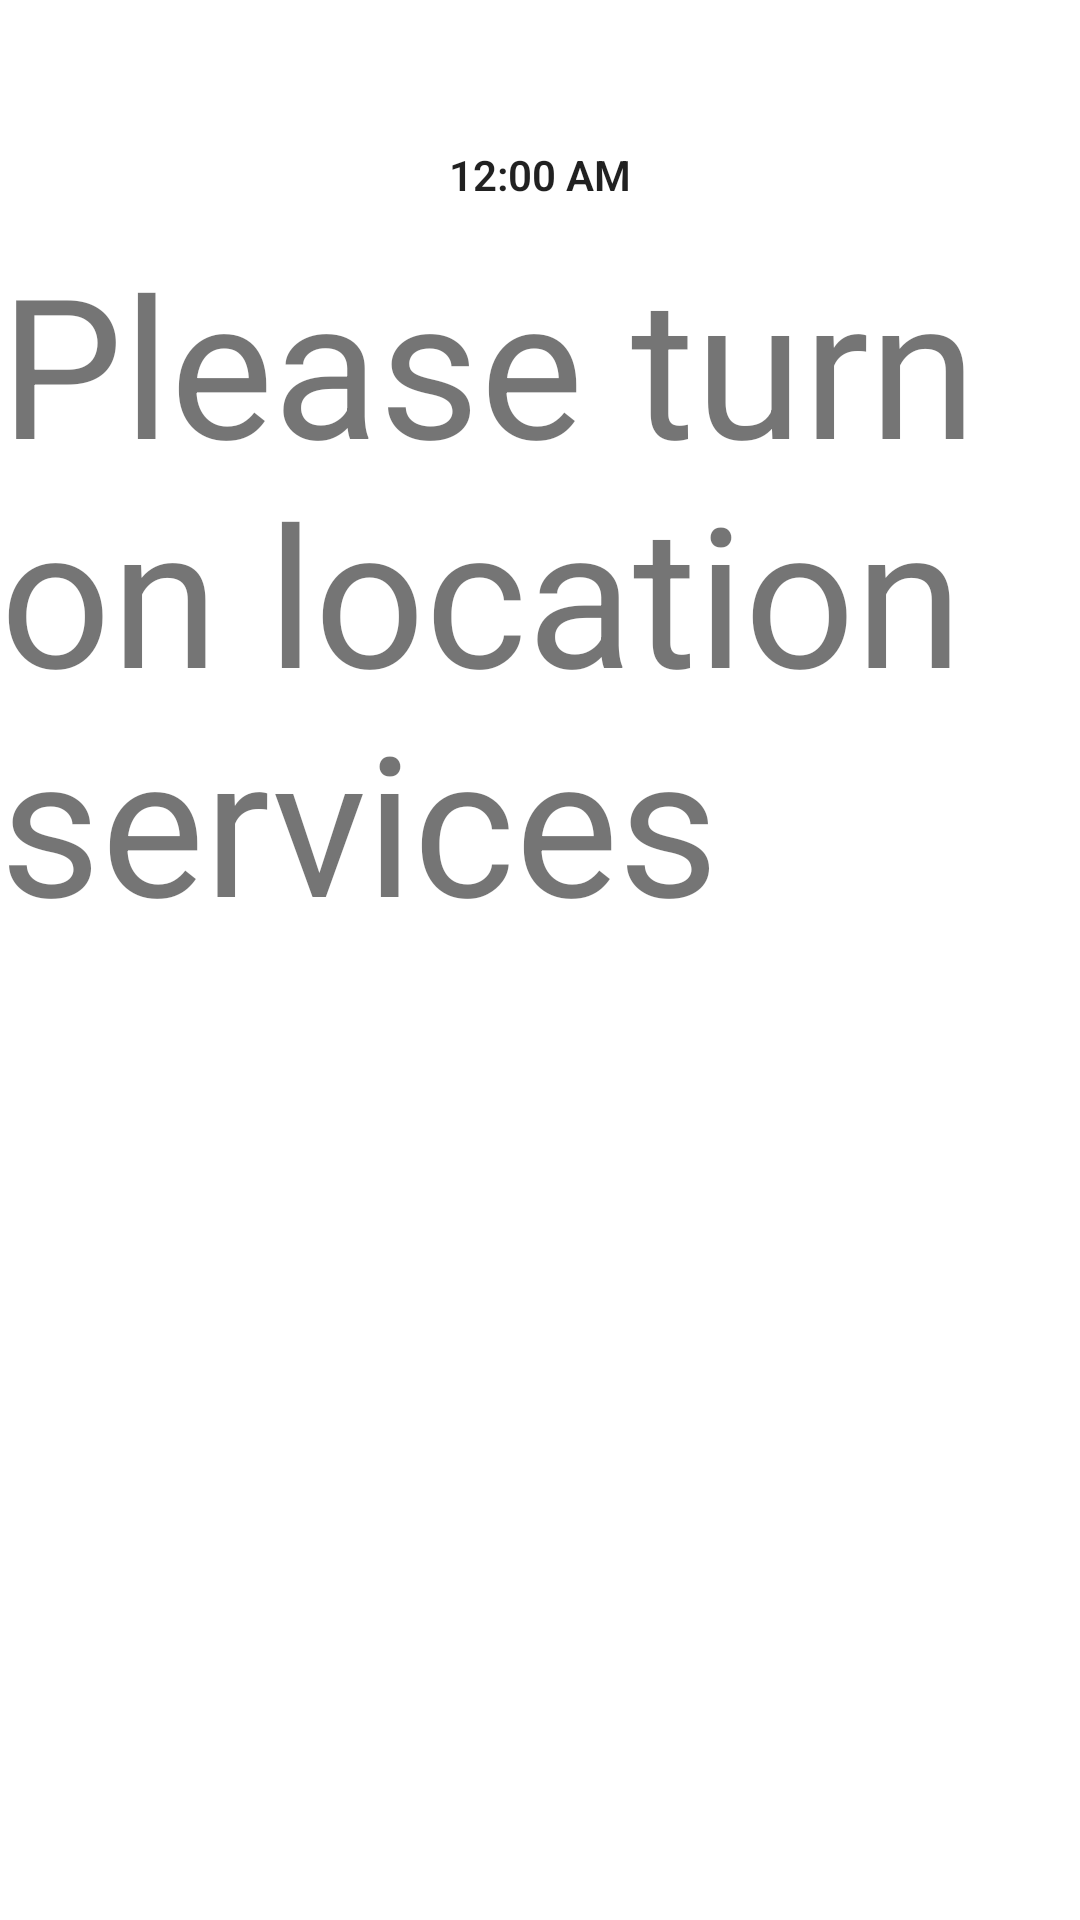

Write the Android layout XML for this screen, with the resource values it uses.
<!-- AndroidManifest.xml: application theme Theme.WeatherToday -->
<!-- res/layout/activity_main.xml -->
<?xml version="1.0" encoding="utf-8"?>
<RelativeLayout xmlns:android="http://schemas.android.com/apk/res/android"
    xmlns:app="http://schemas.android.com/apk/res-auto"
    xmlns:tools="http://schemas.android.com/tools"
    android:id="@+id/srcview"
    android:layout_width="match_parent"
    android:layout_height="match_parent"
    tools:context=".MainActivity"
    android:background="@drawable/day">

    <TextView
        android:id="@+id/textView"
        android:text="Please turn on location services"
        android:layout_width="wrap_content"
        android:layout_height="wrap_content"
        android:layout_below="@id/textClock"
        android:layout_centerInParent="true"
        android:layout_marginTop="10dp"
        android:layout_marginBottom="10dp"
        android:fontFamily="sans-serif-thin"
        android:textSize="65dp"
        android:textStyle="bold" />

    <TextView
        android:id="@+id/citylabel"
        android:layout_width="wrap_content"
        android:layout_height="wrap_content"
        android:layout_centerHorizontal="true"
        android:layout_marginTop="15dp"
        android:fontFamily="sans-serif-light"
        android:textSize="25dp"
        android:textStyle="bold" />
    <TextView
        android:id="@+id/status"
        android:layout_width="wrap_content"
        android:layout_height="wrap_content"
        android:layout_below="@id/textView"
        android:layout_centerHorizontal="true"
        android:fontFamily="sans-serif-light"
        android:textSize="25dp"
        android:textStyle="bold" />


    <TextView
        android:id="@+id/maxtemp"
        android:layout_width="wrap_content"
        android:layout_height="wrap_content"
       android:layout_below="@id/status"
        android:layout_marginTop="40dp"
        android:layout_marginStart="20dp"
        android:fontFamily="sans-serif-light"
        android:textSize="15dp" />

    <TextView
        android:id="@+id/mintemp"
        android:layout_width="wrap_content"
        android:layout_height="wrap_content"
        android:layout_below="@id/maxtemp"
        android:layout_marginStart="20dp"
        android:layout_marginTop="20dp"
        android:fontFamily="sans-serif-light"
        android:textSize="15dp" />



    <TextView
        android:id="@+id/feelslike"
        android:layout_width="wrap_content"
        android:layout_height="wrap_content"
        android:layout_alignParentRight="true"
        android:layout_below="@id/status"
        android:layout_marginTop="40dp"
        android:layout_marginEnd="20dp"
        android:fontFamily="sans-serif-light"
        android:textSize="15dp"
        />

    <TextView
        android:id="@+id/humidity"
        android:layout_width="wrap_content"
        android:layout_height="wrap_content"
        android:layout_below="@id/feelslike"
        android:layout_alignParentRight="true"
        android:layout_marginTop="20dp"
        android:layout_marginEnd="20dp"
        android:fontFamily="sans-serif-light"
        android:textSize="15dp" />

    <androidx.recyclerview.widget.RecyclerView
        android:layout_marginTop="20dp"
        android:layout_width="match_parent"
        android:layout_height="150dp"
        android:layout_below="@id/humidity"
        android:id="@+id/hourlyview"
        />
    <androidx.recyclerview.widget.RecyclerView
        android:id="@+id/recyview"
        android:layout_width="match_parent"
        android:layout_height="match_parent"
android:layout_below="@id/hourlyview"
        />

    <TextClock
        android:id="@+id/textClock"
        android:layout_width="wrap_content"
        android:layout_height="wrap_content"
        android:layout_below="@id/citylabel"
        android:layout_centerHorizontal="true"
        android:fontFamily="sans-serif-light"
        android:textStyle="bold"/>


<androidx.recyclerview.widget.RecyclerView
    android:layout_width="match_parent"
    android:layout_height="match_parent"
    android:id="@+id/cityRecyView"
    android:visibility="invisible"
    android:background="@color/black"
/>
<ImageView
    android:id="@+id/info"
    android:layout_width="30dp"
    android:layout_height="30dp"
    android:src="@drawable/info"
    android:layout_alignParentBottom="true"
    android:layout_alignParentEnd="true"/>
</RelativeLayout>
<!-- resources referenced by this layout -->
<resources>
  <style name="Theme.WeatherToday" parent="Theme.MaterialComponents.Light.DarkActionBar">
          
  
          <item name="colorPrimary">@color/black</item>
          <item name="colorPrimaryVariant">@color/black</item>
          <item name="colorOnPrimary">@color/white</item>
          
          <item name="colorSecondary">@color/teal_200</item>
          <item name="colorSecondaryVariant">@color/teal_700</item>
          <item name="colorOnSecondary">@color/black</item>
          
          <item name="android:statusBarColor" tools:targetApi="l">?attr/colorPrimaryVariant</item>
          
      </style>
  <!-- not gathered from this repository: default colours our renderer supplied (Android Studio template values) -->
  <color name="teal_200">#FF03DAC5</color>
  <color name="teal_700">#FF018786</color>
  <color name="black">#FF000000</color>
  <color name="white">#FFFFFFFF</color>
</resources>
